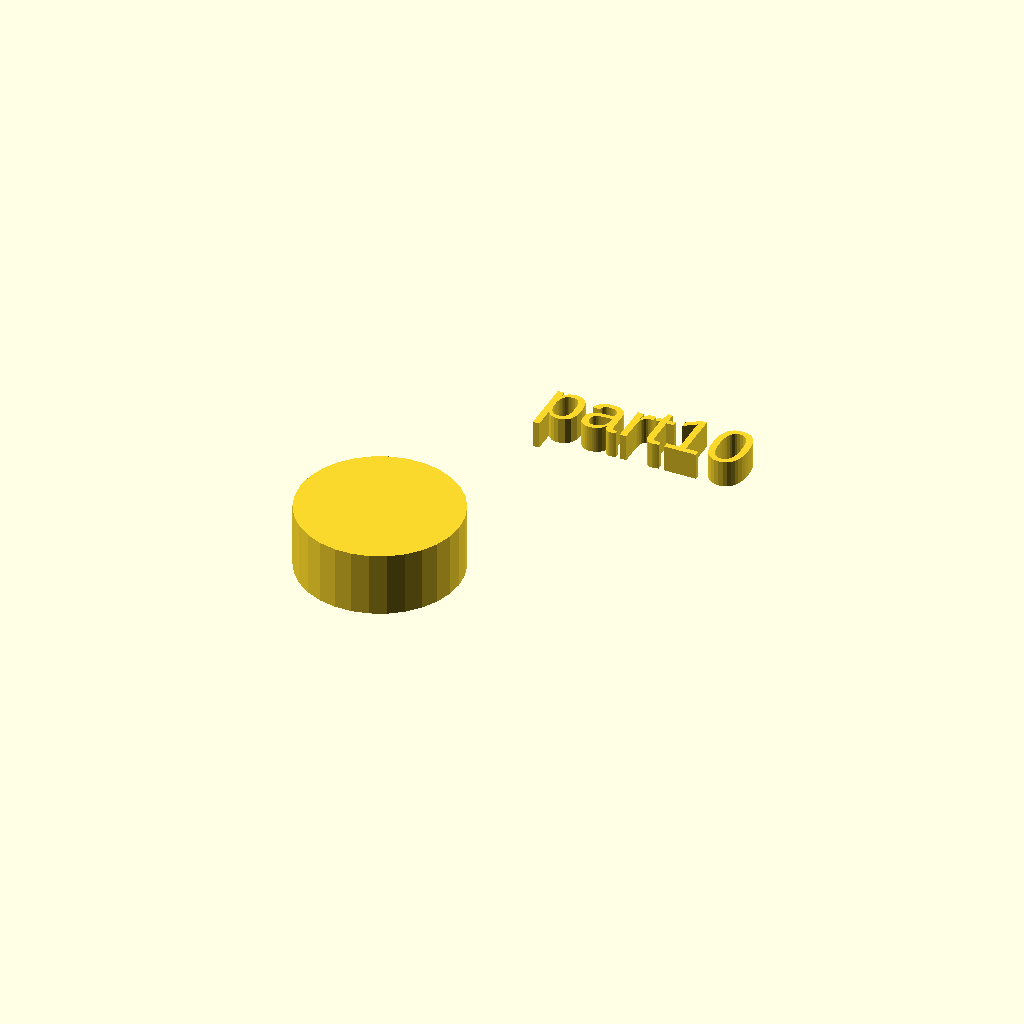
Cell 1: the model at its default parameters.
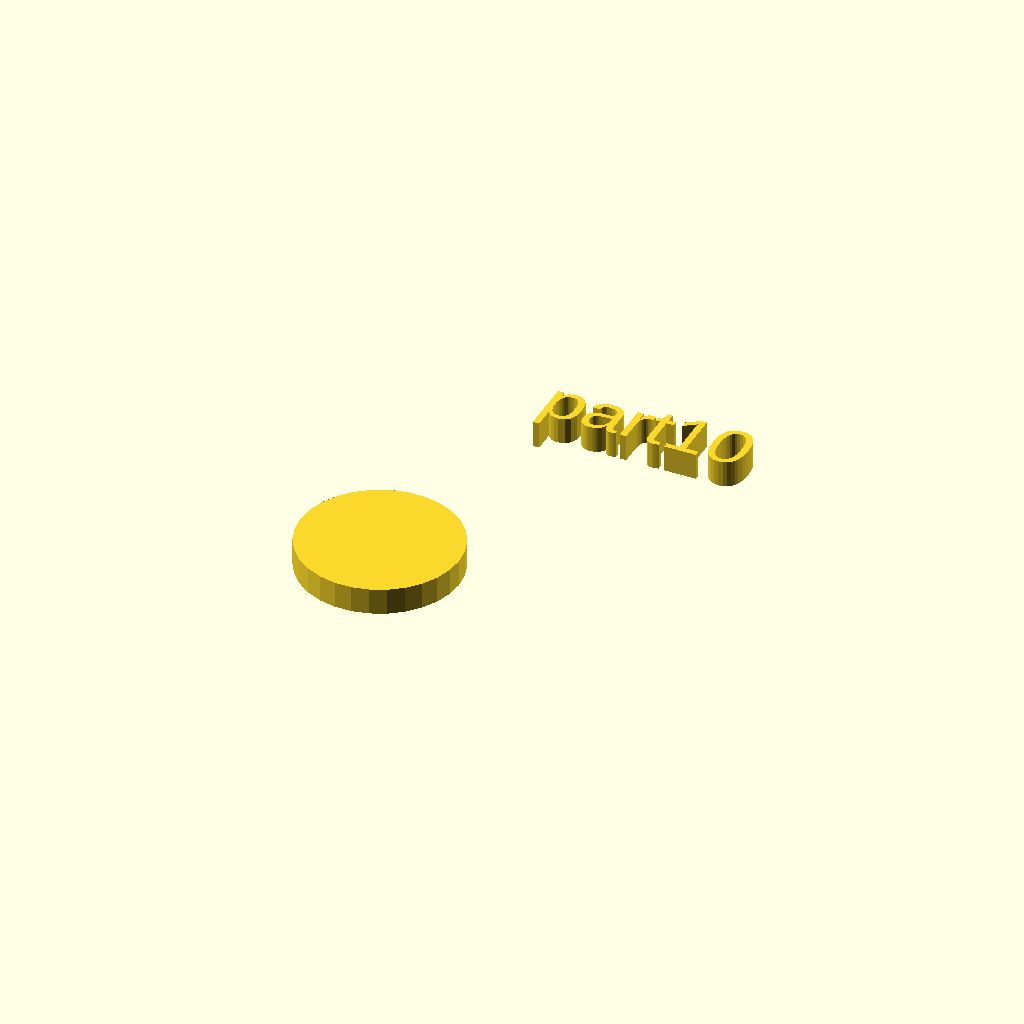
Cell 2 — h set to 5, the other parameters unchanged.
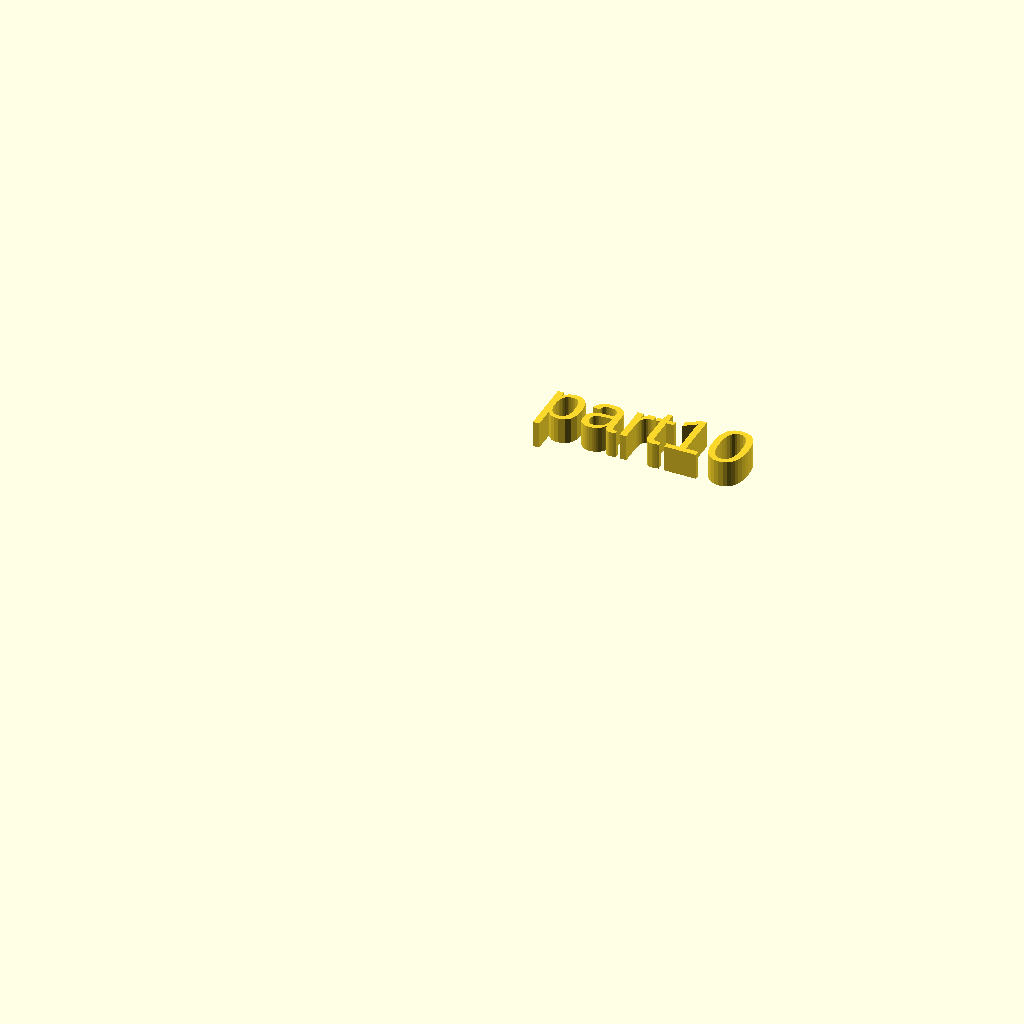
Cell 3: r1 = 0 (everything else at default).
All cells are drawn from one camera (rotation 55°, 0°, 25°, orthographic, colour scheme Cornfield), so only the parameter changes between them.
The OpenSCAD source (docs/assets/local_scad/000/010.scad):
//[CUSTOMIZATION]
// Height
h=12; // [5,10,20]
// Radius
r1=15; // [20]
// Message
txt="part10";
module __END_CUSTOMIZATIONS () { }
cylinder(h,r1,r1);
translate([20,20,20]) { linear_extrude(5) text(txt, font="Liberation Sans"); }
Parameter table extracted from the source (name, type, default, range or options):
h: number, default 12, options 5, 10, 20
r1: number, default 15, range 0 to 20
txt: string, default "part10"
